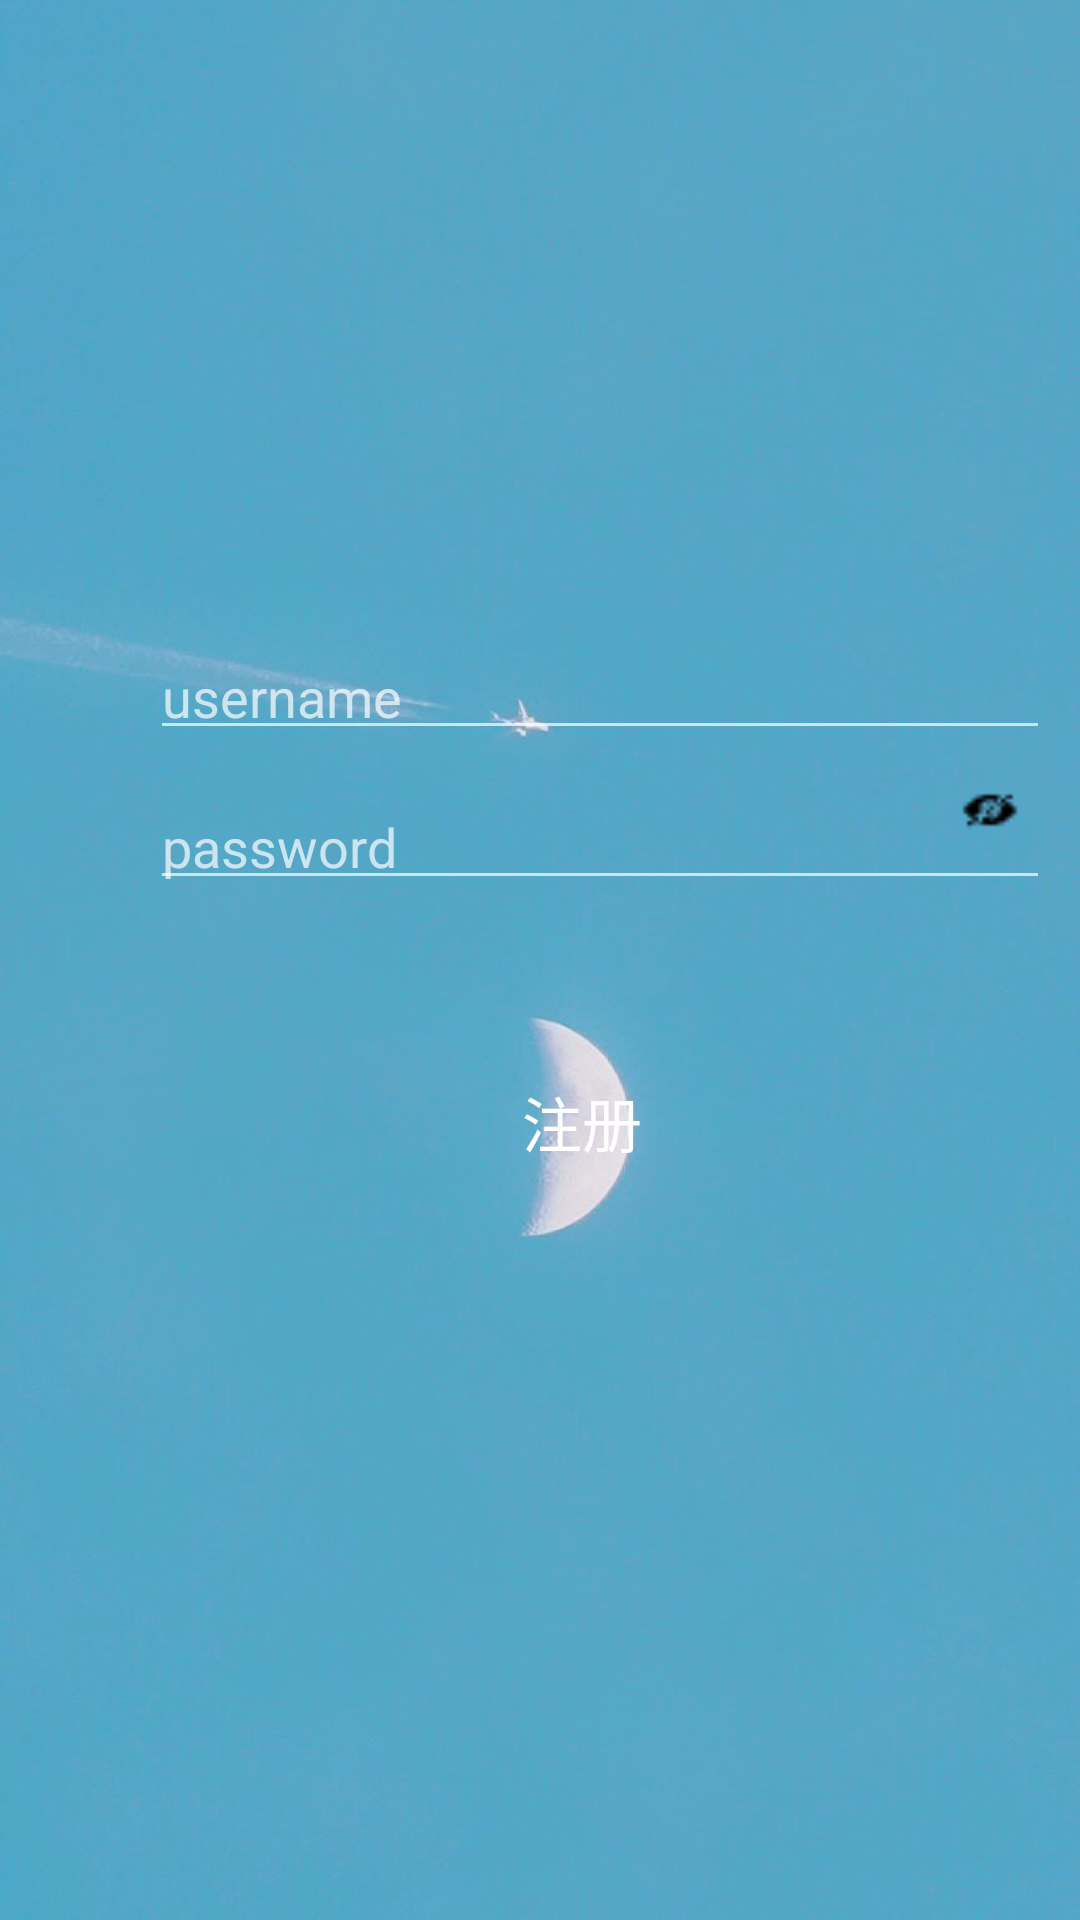

This screen was rendered from an Android layout file. Write that file and the resources it references.
<!-- AndroidManifest.xml: application theme AppTheme -->
<!-- res/layout/activity_register.xml -->
<?xml version="1.0" encoding="utf-8"?>

<LinearLayout xmlns:android="http://schemas.android.com/apk/res/android"
    android:orientation="vertical" android:layout_width="match_parent"
    android:layout_height="match_parent"
    android:background="@drawable/login">

    <ImageView
        android:layout_width="126dp"
        android:layout_marginTop="50dp"
        android:layout_marginStart="140dp"
        android:layout_height="100dp"
        android:src="@drawable/comment_bg"/>
    <EditText
        android:layout_marginTop="60dp"
        android:id="@+id/name"
        android:layout_marginLeft="50dp"
        android:layout_width="300dp"
        android:layout_height="40dp"
        android:hint="username"/>

    <FrameLayout
        android:layout_width="match_parent"
        android:layout_height="wrap_content">
        <EditText
            android:id="@+id/passwd"
            android:layout_marginLeft="50dp"
            android:layout_marginTop="10dp"
            android:layout_width="300dp"
            android:layout_height="40dp"
            android:hint="password"/>
        <ImageView
            android:id="@+id/eye_register"
            android:layout_marginTop="10dp"
            android:layout_width="20dp"
            android:layout_height="20dp"
            android:layout_marginLeft="320dp"
            android:src="@drawable/eye_close"/>
    </FrameLayout>

    <Button
        android:id="@+id/real_register"
        android:layout_width="wrap_content"
        android:layout_height="wrap_content"
        android:background="@drawable/shape"
        android:layout_marginTop="50dp"
        android:layout_marginLeft="150dp"
        android:text="注册"
        android:textSize="20dp"/>

</LinearLayout>
<!-- resources referenced by this layout -->
<resources>
  <!-- drawable eye_close: png bitmap (drawable, 309 bytes) -->
  <!-- drawable login: jpg bitmap (drawable-v24, 26445 bytes) -->
  <style name="AppTheme" parent="Theme.AppCompat.NoActionBar">
          
          <item name="colorPrimary">@color/colorPrimary</item>
          <item name="colorPrimaryDark">@color/colorPrimaryDark</item>
          <item name="colorAccent">@color/colorAccent</item>
      </style>
  <color name="colorPrimary">#6200EE</color>
  <color name="colorPrimaryDark">#3700B3</color>
  <color name="colorAccent">#3303DAC5</color>
</resources>
